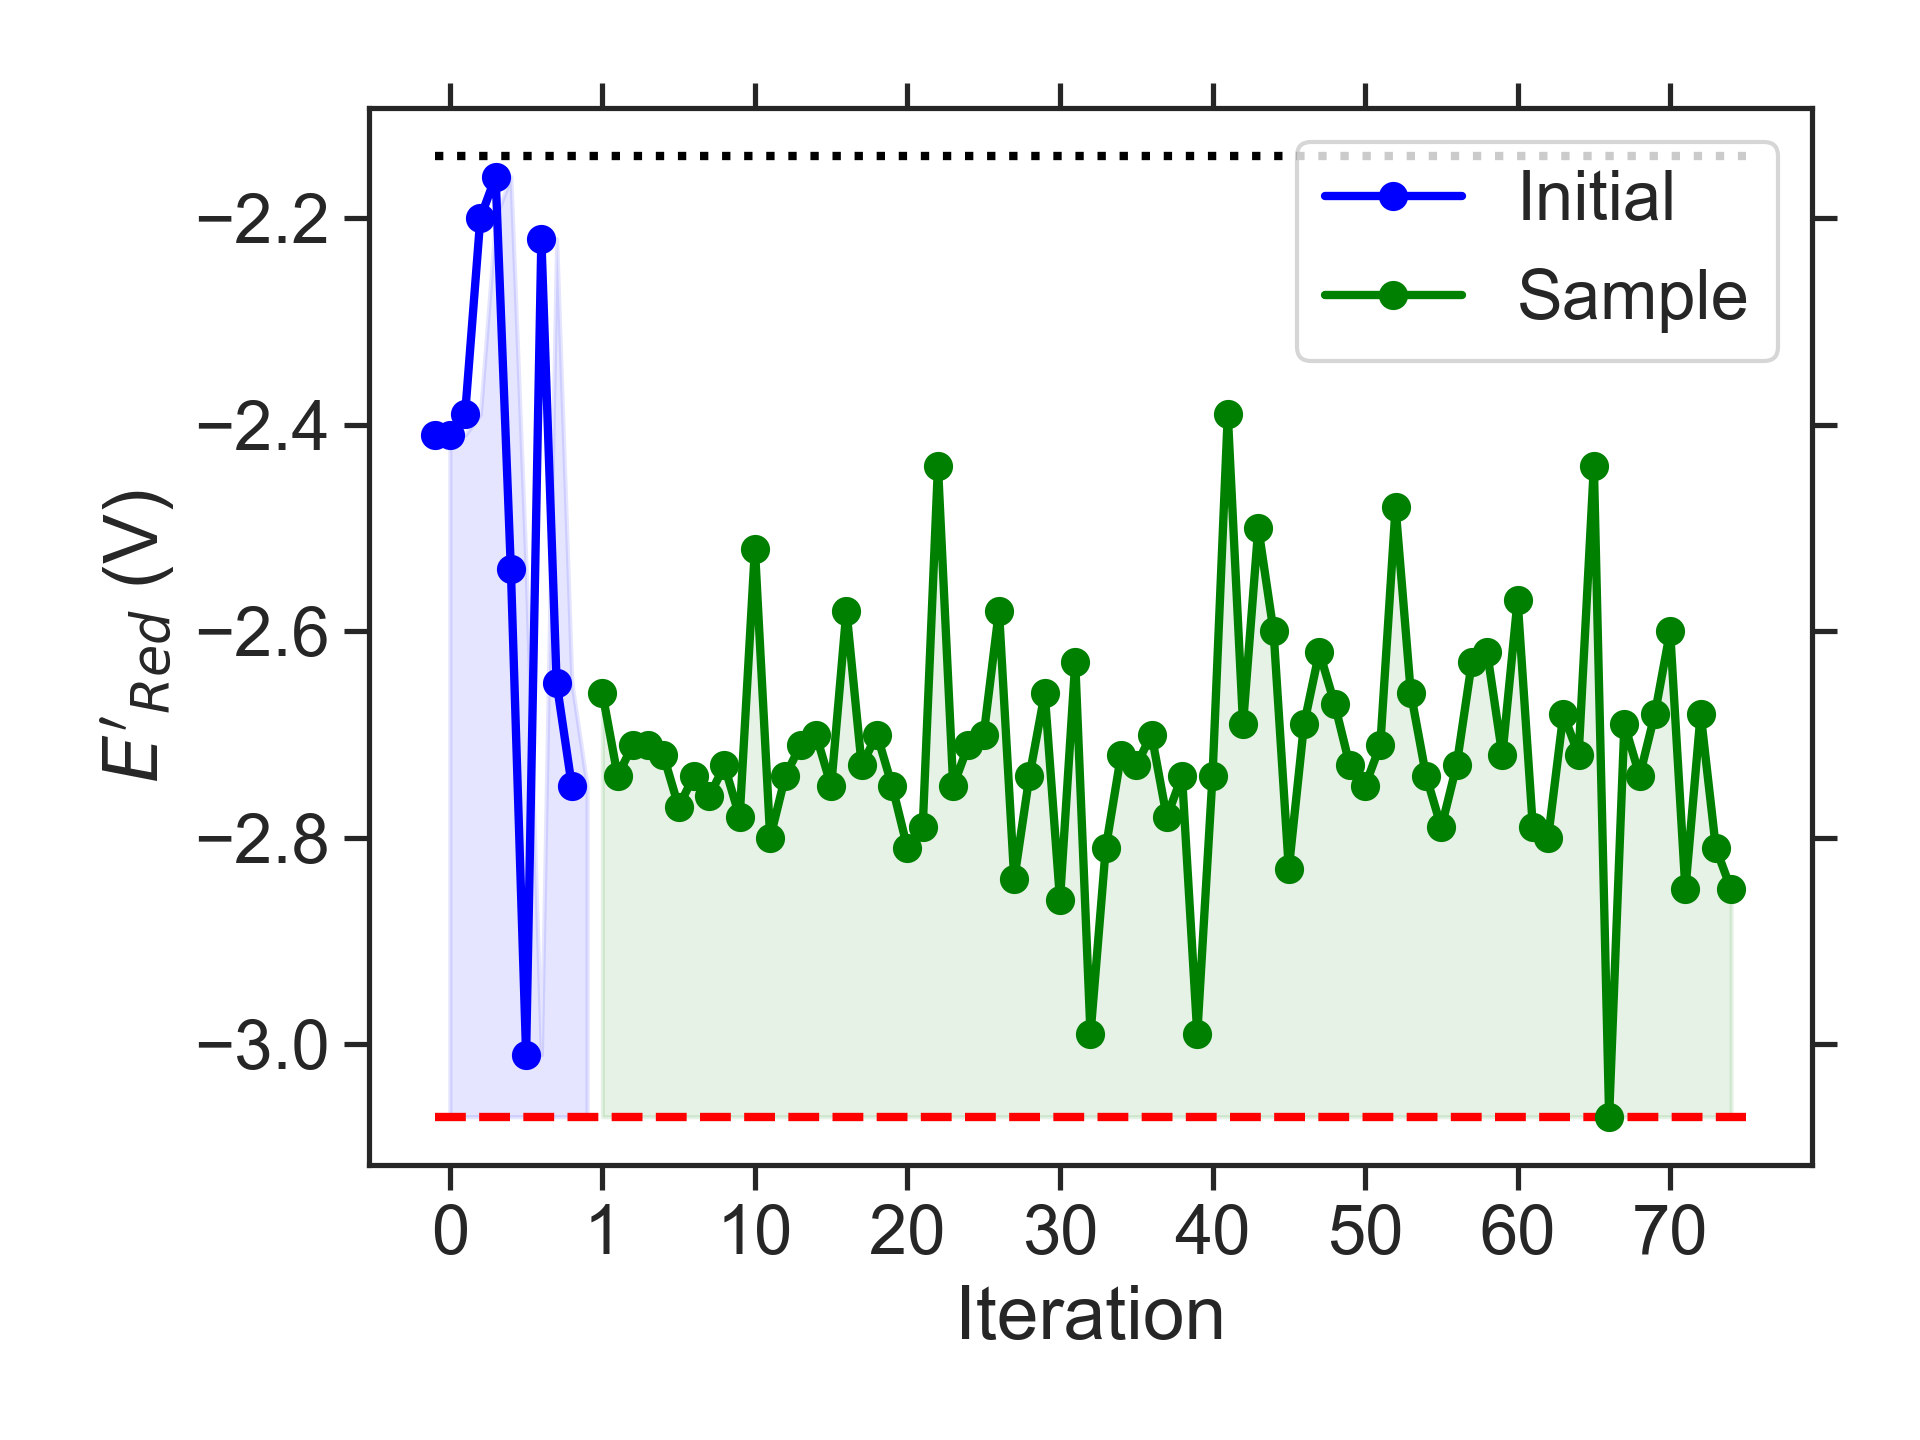

The data file committed next to this chart (first rows):
batch, Iteration, SMILES, Ered
initial, 0, CN1CCNc2c1ccc1nsnc21, -2.41
initial, 1, CCC(C)N1CCOc2c1ccc1nsnc21, -2.41
initial, 2, CC1COc2c(cc3nsnc3c2N(C)C)O1, -2.39
initial, 3, CCOc1cc2c(c3nsnc13)OC(CC)C2, -2.20
initial, 4, COc1c(C(C)C)cc(C)c2nsnc12, -2.16
initial, 5, CCN1CCN(CC)c2c1cc1nsnc1c2C, -2.54
initial, 6, CCOC1N(C)c2cc3nsnc3c(C)c2N1CC, -3.01
initial, 7, C/C([O-])=[NH+]\c1c2c(cc3nsnc13)C1CCC2C1, -2.22
initial, 8, CCC1Cc2c(cc3nsnc3c2C)N1C, -2.65
initial, 9, CCCN1CN(CC)c2c1cc1nsnc1c2C, -2.75
sample, 1, Cc1c2c(cc3nsnc13)N(C)C(OC(C)C)N2C, -2.66
sample, 2, CCCN1c2c(cc3nsnc3c2C)N(C)C1OC, -2.74
sample, 3, CCc1c2c(cc3nsnc13)N(CC)C(OC)N2C, -2.71
sample, 4, CCN1c2cc3nsnc3cc2N(C)C1OC(C)C, -2.71
sample, 5, CCC(C)N1CN(CC)c2cc3nsnc3c(C)c21, -2.72
sample, 6, CCCOC1N(CC)c2cc3nsnc3cc2N1CC, -2.77
sample, 7, CCOC1N(C)c2cc3nsnc3cc2N1C(C)CC, -2.74
sample, 8, CCCN1CN(C)c2cc3nsnc3c(N(C)C)c21, -2.76
sample, 9, CCCN1c2cc3nsnc3cc2N(C)C1OC(C)C, -2.73
sample, 10, CCc1c2c(c(C)c3nsnc13)N(CC)CN2CC, -2.78
sample, 11, CCc1c2c(c(NC)c3nsnc13)N(CC)CN2C, -2.52
sample, 12, CCCN1CN(CCC)c2c1cc1nsnc1c2C, -2.80
sample, 13, CCCCN1CN(C)c2c1cc1nsnc1c2CCC, -2.74
sample, 14, CCCCN1CN(CC)c2c1cc1nsnc1c2C, -2.71
sample, 15, CCCN1CN(CC)c2c1c(C)c1nsnc1c2C, -2.70
sample, 16, CCCCN1c2cc3nsnc3cc2N(CC)C1OC, -2.75
sample, 17, CCN1CCN(CCOC)c2c1cc1nsnc1c2C, -2.58
sample, 18, CCCOC1N(C)c2cc3nsnc3cc2N1CCC, -2.73
sample, 19, CCCOC1N(C)c2cc3nsnc3cc2N1CC, -2.70
sample, 20, CCN1CN(CC(C)C)c2c1cc1nsnc1c2C, -2.75
sample, 21, CCCCOc1c2c(cc3nsnc13)N(CC)CN2C, -2.81
sample, 22, CCOCCN1CN(CC)c2cc3nsnc3cc21, -2.79
sample, 23, CCOCCN1CCN(C)c2cc3nsnc3c(C)c21, -2.44
sample, 24, CCOc1c2c(cc3nsnc13)N(CC(C)C)CN2C, -2.75
sample, 25, CCCN1CCN(CCC)c2cc3nsnc3cc21, -2.71
sample, 26, CCCCOC1N(C)c2cc3nsnc3cc2N1C, -2.70
sample, 27, CCC(C)N1CN(CC)c2cc3nsnc3c(OC)c21, -2.58
sample, 28, CCN1CN(CC)c2c1c(C)c1nsnc1c2C, -2.84
sample, 29, CCCN1CN(C)c2c1c(C)c1nsnc1c2C, -2.74
sample, 30, CCCCN1CN(C)c2c1cc1nsnc1c2C, -2.66
sample, 31, CCC(C)N1CN(C)c2c1c(C)c1nsnc1c2C, -2.86
sample, 32, CCc1c2c(c(C)c3nsnc13)N(C(C)C)CN2C, -2.63
sample, 33, CCC(C)N1CN(C)c2cc3nsnc3c(C)c21, -2.99
sample, 34, CCC(C)N1CN(C)c2c1cc1nsnc1c2C, -2.81
sample, 35, CCC(C)N1CN(CC)c2c1cc1nsnc1c2C, -2.72
sample, 36, CCN1CN(C)c2c1c(C)c1nsnc1c2C, -2.73
sample, 37, Cc1c2c(c(C)c3nsnc13)N(C(C)C)CN2C, -2.70
sample, 38, CCN1CN(C)c2c1cc1nsnc1c2N(C)C, -2.78
sample, 39, CCc1c2c(cc3nsnc13)N(CC)CN2CC, -2.74
sample, 40, COCCOC1N(C)c2cc3nsnc3cc2N1C, -2.99
sample, 41, COCCNc1c2c(cc3nsnc13)N(C)CN2C, -2.74
sample, 42, CC(C)OCCNc1c2c(cc3nsnc13)OCCO2, -2.39
sample, 43, CCCOCCN1CN(C)c2cc3nsnc3cc21, -2.69
sample, 44, CCOCCN1CCN(C)c2cc3nsnc3c(OC)c21, -2.50
sample, 45, CCN1CN(C)c2c1c(OC)c1nsnc1c2OC, -2.60
sample, 46, CCCN1CN(CCOC)c2cc3nsnc3cc21, -2.83
sample, 47, COCCN1CN(C)c2c1cc1nsnc1c2C, -2.69
sample, 48, CCCCN1CN(CCOC)c2cc3nsnc3cc21, -2.62
sample, 49, CN(C)CCc1c2c(cc3nsnc13)N(C)CN2C, -2.67
sample, 50, CCCN1c2cc3nsnc3cc2N(C)C1OC, -2.73
... 25 more rows
